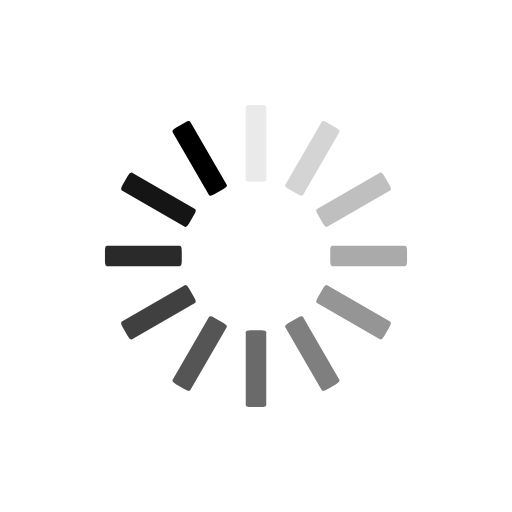
t = 0.00 s
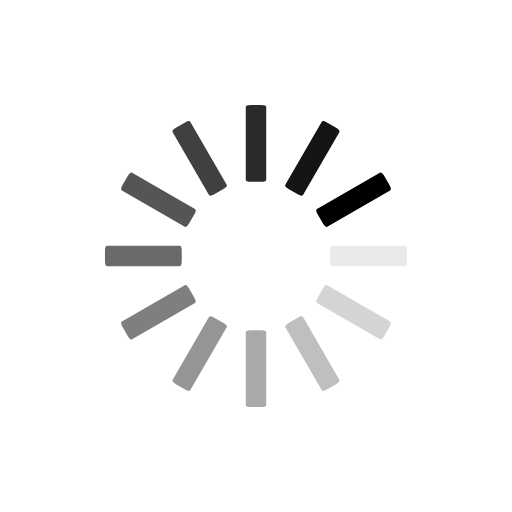
t = 0.25 s
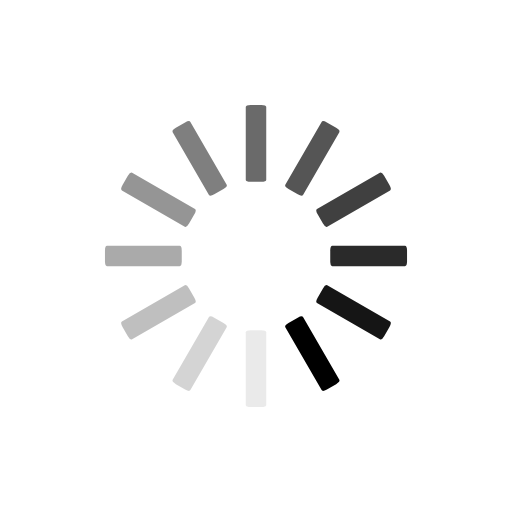
t = 0.50 s
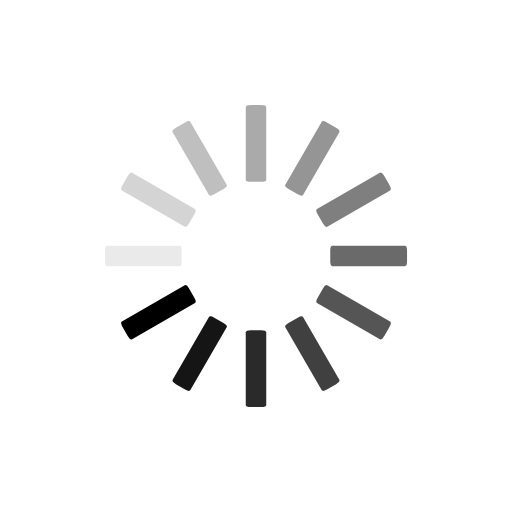
t = 0.75 s

The animated SVG that drew these frames (rendered in a browser with its animation timeline set to each time). Animation: 12 SMIL elements (animate=12); one cycle of 1.00 s, repeats indefinitely.

<svg class="lds-spinner" width="200px"  height="200px"  xmlns="http://www.w3.org/2000/svg" xmlns:xlink="http://www.w3.org/1999/xlink" viewBox="0 0 100 100" preserveAspectRatio="xMidYMid" style="background: none;"><g transform="rotate(0 50 50)" class="">
  <rect x="48" y="20.5" rx="0.96" ry="0.41000000000000003" width="4" height="15" fill="#000" class="">
    <animate attributeName="opacity" values="1;0" keyTimes="0;1" dur="1s" begin="-0.9166666666666666s" repeatCount="indefinite" class=""></animate>
  </rect>
</g><g transform="rotate(30 50 50)" class="">
  <rect x="48" y="20.5" rx="0.96" ry="0.41000000000000003" width="4" height="15" fill="#000" class="">
    <animate attributeName="opacity" values="1;0" keyTimes="0;1" dur="1s" begin="-0.8333333333333334s" repeatCount="indefinite" class=""></animate>
  </rect>
</g><g transform="rotate(60 50 50)" class="">
  <rect x="48" y="20.5" rx="0.96" ry="0.41000000000000003" width="4" height="15" fill="#000" class="">
    <animate attributeName="opacity" values="1;0" keyTimes="0;1" dur="1s" begin="-0.75s" repeatCount="indefinite" class=""></animate>
  </rect>
</g><g transform="rotate(90 50 50)" class="">
  <rect x="48" y="20.5" rx="0.96" ry="0.41000000000000003" width="4" height="15" fill="#000" class="">
    <animate attributeName="opacity" values="1;0" keyTimes="0;1" dur="1s" begin="-0.6666666666666666s" repeatCount="indefinite" class=""></animate>
  </rect>
</g><g transform="rotate(120 50 50)" class="">
  <rect x="48" y="20.5" rx="0.96" ry="0.41000000000000003" width="4" height="15" fill="#000" class="">
    <animate attributeName="opacity" values="1;0" keyTimes="0;1" dur="1s" begin="-0.5833333333333334s" repeatCount="indefinite" class=""></animate>
  </rect>
</g><g transform="rotate(150 50 50)" class="">
  <rect x="48" y="20.5" rx="0.96" ry="0.41000000000000003" width="4" height="15" fill="#000" class="">
    <animate attributeName="opacity" values="1;0" keyTimes="0;1" dur="1s" begin="-0.5s" repeatCount="indefinite" class=""></animate>
  </rect>
</g><g transform="rotate(180 50 50)" class="">
  <rect x="48" y="20.5" rx="0.96" ry="0.41000000000000003" width="4" height="15" fill="#000" class="">
    <animate attributeName="opacity" values="1;0" keyTimes="0;1" dur="1s" begin="-0.4166666666666667s" repeatCount="indefinite" class=""></animate>
  </rect>
</g><g transform="rotate(210 50 50)" class="">
  <rect x="48" y="20.5" rx="0.96" ry="0.41000000000000003" width="4" height="15" fill="#000" class="">
    <animate attributeName="opacity" values="1;0" keyTimes="0;1" dur="1s" begin="-0.3333333333333333s" repeatCount="indefinite" class=""></animate>
  </rect>
</g><g transform="rotate(240 50 50)" class="">
  <rect x="48" y="20.5" rx="0.96" ry="0.41000000000000003" width="4" height="15" fill="#000" class="">
    <animate attributeName="opacity" values="1;0" keyTimes="0;1" dur="1s" begin="-0.25s" repeatCount="indefinite" class=""></animate>
  </rect>
</g><g transform="rotate(270 50 50)" class="">
  <rect x="48" y="20.5" rx="0.96" ry="0.41000000000000003" width="4" height="15" fill="#000" class="">
    <animate attributeName="opacity" values="1;0" keyTimes="0;1" dur="1s" begin="-0.16666666666666666s" repeatCount="indefinite" class=""></animate>
  </rect>
</g><g transform="rotate(300 50 50)" class="">
  <rect x="48" y="20.5" rx="0.96" ry="0.41000000000000003" width="4" height="15" fill="#000" class="">
    <animate attributeName="opacity" values="1;0" keyTimes="0;1" dur="1s" begin="-0.08333333333333333s" repeatCount="indefinite" class=""></animate>
  </rect>
</g><g transform="rotate(330 50 50)" class="">
  <rect x="48" y="20.5" rx="0.96" ry="0.41000000000000003" width="4" height="15" fill="#000" class="">
    <animate attributeName="opacity" values="1;0" keyTimes="0;1" dur="1s" begin="0s" repeatCount="indefinite" class=""></animate>
  </rect>
</g></svg>
